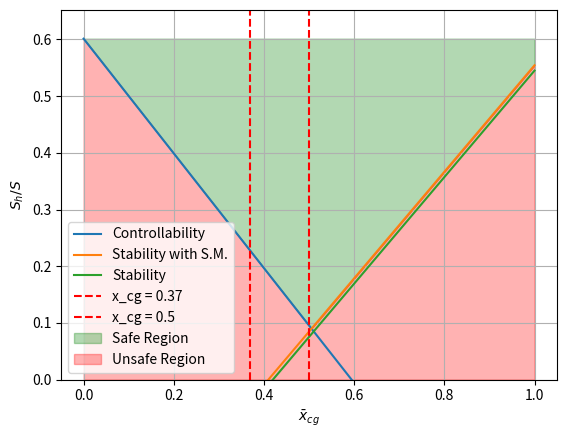
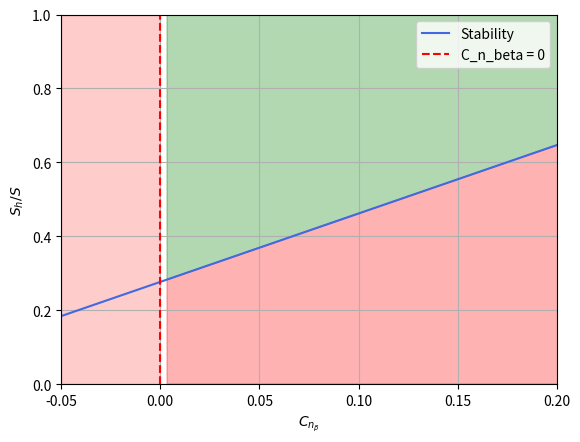

Write Python code to recreate these figures, in order.
import numpy as np
import matplotlib.pyplot as plt
from scipy.optimize import fsolve

def C_l_alpha (A, M, eta, lambda_half):
    beta = np.sqrt(1-M**2)

    numerator = 2 * np.pi * A
    term1 = (A * beta / eta)**2
    term2 = 1 + (np.tan(lambda_half)**2) / (beta**2)
    denominator = 2 + np.sqrt(4 + term1 * term2)

    C_l_alpha = numerator / denominator
    return C_l_alpha

def C_l_alpha_aircraft (C_l_alpha_wing, b_f, b, S_net, S):
    term1 = C_l_alpha_wing * (1 + 2.15 * (b_f / b)) *  (S_net / S)
    term2 = np.pi / 2 * b_f**2 / S
    C_l_alpha_aircraft = term1 + term2 
    
    return C_l_alpha_aircraft


def x_ac_bar_wing_fuselage (x_ac_bar_wing, C_L_alpha_minus_H, b, b_f, h_f, l_fn, S, c_bar, taper, c_g, lambda_quarter):

    term1 = 1.8 / C_L_alpha_minus_H * b_f * h_f * l_fn / S / c_bar
    term2 = 0.273 / (1 + taper) * b_f * c_g * (b - b_f) / c_bar ** 2 / (b + 2.15 * b_f) * np.tan (lambda_quarter)
    x_ac_bar_wing_fuselage = x_ac_bar_wing- term1 + term2

    return x_ac_bar_wing_fuselage

def c_mac_wing_fuselage (cm0_airfoil, sweep, A, b_f, h_f, l_f, S, c_bar, c_l_0, C_l_alpha_minus_tail):
    numerator = A * np.cos(sweep)**2
    denominator = A + 2 * np.cos(sweep)
    c_mac_wing = cm0_airfoil * (numerator / denominator)

    factor = -1.8 * (1 - (2.5 * b_f / l_f))
    geometry_term = (np.pi * b_f * h_f * l_f) / (4 * S * c_bar)
    lift_ratio = c_l_0 / C_l_alpha_minus_tail
    c_mac_wing = factor * geometry_term * lift_ratio
    c_mac_wing_fuselage = c_mac_wing + c_mac_wing

    return c_mac_wing_fuselage

def c_n_beta_wing_fuselage (l_cg, l_f, h_f, S_fs, h_f1, h_f2, b_f1, b_f2, Bp, I_p_small, D_p_small, I_p_big, D_p_big, C_n_b_i):

    k_beta = 0.3 * (l_cg / l_f) + 0.75 * (h_f / l_f) - 0.105
    term1 = (S_fs * l_f) / (S * b)
    term2 = (h_f1 / h_f2) ** 0.5
    term3 = (b_f2 / b_f1) ** (1/3)
    C_n_beta_f = -k_beta * term1 * term2 * term3
    print('C_n_beta_fuselage =', C_n_beta_f)

    C_n_beta_p = -0.053 * Bp * (I_p_small * D_p_small **2 * 2/ S / b + I_p_big * D_p_big **2 * 2/ S / b )
    print('C_n_beta_propeller =', C_n_beta_p)

    print('C_n_beta_wing =', C_n_b_i)

    C_n_beta =  C_n_beta_f +  C_n_beta_p + C_n_b_i

    return C_n_beta 


######## Constants , all in SI unit and radian ##########
C_r = 2
taper = 0.4
b_f = 1.8
b = 12
S_net_wing = 14
S_wing = 14 + b_f * C_r
de_da = 0.1
l_h = 3.5
S = 14
c_bar = 1.7
Vh_V = 0.8
s_margin = 0.01
M_wing = 0.16
A_wing = 10
lambda_half_wing = 0
c_g = S/b
h_f = 1.85 + 0.325
l_fn = 1.5
l_f = 6
lambda_quarter = 0
V = 55.6
rho = 1.225
lam_bda = 0
cm0_airfoil = -0.039
c_l_0 = 0.34
C_L_H = -0.6
C_L_minus_H = 0.8

###################### Vertical constant ##############
C_Y_b_v = 1
l_cg = 2.4 
S_fs = 9 
h_f1 = 1.913
h_f2 = 1.785
b_f1 = 1.730
b_f2 = 1.727
Bp = 5 # Number of blades for each propeller
I_p_small = 0.9
D_p_small = 2
I_p_big =  0.9
D_p_big = 3
C_n_b_i = -0.017 # For high wing
ds_db = 0
Vv_V = 1.2

A_htail = 10
lambda_half_htail = 0
eta = 0.95
l_v = 4.5

x_bar_cg = np.linspace(0,1,100)

x_bar_ac_wing = 0.5  

M_htail= M_wing * Vh_V
C_L_alpha_wing = C_l_alpha (A_wing, M_wing, eta, lambda_half_wing)
C_L_alpha_htail = C_l_alpha (A_htail, M_htail, eta, lambda_half_htail)

C_l_alpha_minus_tail = C_l_alpha_aircraft (C_L_alpha_wing, b_f, b, S_net_wing, S_wing)

x_bar_ac = x_ac_bar_wing_fuselage (x_bar_ac_wing, C_l_alpha_minus_tail, b, b_f, h_f, l_fn, S, c_bar, taper, c_g, lambda_quarter)

# Stability curve
deno_sta_1 = x_bar_cg - x_bar_ac + s_margin
deno_sta_2 = x_bar_cg - x_bar_ac
nume_sta_1 = (C_L_alpha_htail / C_l_alpha_minus_tail ) * (1 - de_da) * (l_h / c_bar) * (Vh_V ** 2)
Sh_S_sta_margined = deno_sta_1 / nume_sta_1
Sh_S_sta_un = deno_sta_2 / nume_sta_1

C_m_ac = c_mac_wing_fuselage (cm0_airfoil, lam_bda, A_wing, b_f, h_f, l_f, S, c_bar, c_l_0, c_bar)

# Controllability curve
term_cont_1 = x_bar_cg / ((C_L_H / C_L_minus_H) * (l_h / c_bar) * Vh_V ** 2)
term_cont_2_nume = (C_m_ac / C_L_minus_H) - x_bar_ac
term_cont_2_deno = (C_L_H / C_L_minus_H) * (l_h / c_bar) * Vh_V ** 2
term_cont_2 = term_cont_2_nume / term_cont_2_deno
Sh_S_cont = term_cont_1 + term_cont_2

# plt.plot(x_bar_cg, Sh_S_cont, label='Controllability')
# plt.plot(x_bar_cg, Sh_S_sta_margined, label='Stability with S.M.')
# plt.plot(x_bar_cg, Sh_S_sta_un, label='Stability')

# plt.ylim(bottom=0)  
# plt.ylabel(r"$S_h/S$")  
# plt.xlabel(r"$\bar{x_{cg}}$")  
# plt.legend()
# plt.grid(True)
# plt.show()

upper_curve = np.maximum(Sh_S_cont, Sh_S_sta_margined)

plt.plot(x_bar_cg, Sh_S_cont, label='Controllability')
plt.plot(x_bar_cg, Sh_S_sta_margined, label='Stability with S.M.')
plt.plot(x_bar_cg, Sh_S_sta_un, label='Stability')
plt.axvline(x=0.37, color='red', linestyle='--', label='x_cg = 0.37')
plt.axvline(x=0.5, color='red', linestyle='--', label='x_cg = 0.5')
# plt.set_xlim(0, 1)
# plt.set_ylim(0, 0.6)

y_max = np.max(upper_curve)
plt.fill_between(x_bar_cg, upper_curve, y_max, color='green', alpha=0.3, label='Safe Region')

plt.fill_between(x_bar_cg, 0, upper_curve, color='red', alpha=0.3, label='Unsafe Region')

plt.ylim(bottom=0)
plt.ylabel(r"$S_h/S$")
plt.xlabel(r"$\bar{x}_{cg}$")
plt.legend()
plt.grid(True)
plt.show()


################################## Vertical stabilizer ##################################

# Stability curve
Sv_S = np.linspace(0,1,100)
C_n_beta_a_minus_v = c_n_beta_wing_fuselage (l_cg, l_f, h_f, S_fs, h_f1, h_f2, b_f1, b_f2, Bp, I_p_small, D_p_small, I_p_big, D_p_big, C_n_b_i)

C_n_beta = C_n_beta_a_minus_v + C_Y_b_v * Sv_S * l_v / b * (1 - ds_db) * Vv_V **2

# plt.plot (C_n_beta , Sv_S, label='Stability')
# plt.axvline(x=0, color='red', linestyle='--', label='x = 0')
# plt.axvspan(min(C_n_beta), 0, color='red', alpha=0.3, label='Unsafe Region' )
# plt.axvspan(0, max(C_n_beta), color='green', alpha=0.3, label='Safe Region')
# plt.ylabel(r"$S_h/S$")
# plt.xlabel(r"$C_{n_{beta}}$")
# plt.legend()
# plt.grid(True)
# plt.show()


x_min, x_max = -0.05, 0.2
y_min, y_max = 0, 1
fig, ax = plt.subplots()

ax.axvspan(x_min, 0, ymin=0, ymax=1, color='red', alpha=0.2)

ax.fill_between(C_n_beta, Sv_S, y_max, where=(C_n_beta >= 0), 
                color='green', alpha=0.3)

ax.fill_between(C_n_beta, Sv_S, y_min, where=(C_n_beta >= 0), 
                color='red', alpha=0.3)

ax.plot(C_n_beta, Sv_S, color='royalblue', label='Stability')

ax.axvline(x=0, color='red', linestyle='--', label='C_n_beta = 0')

ax.set_xlabel(r"$C_{n_{\beta}}$")
ax.set_ylabel(r"$S_h/S$")
ax.set_xlim(x_min, x_max)
ax.set_ylim(y_min, y_max)
ax.grid(True)
ax.legend()
plt.show()












